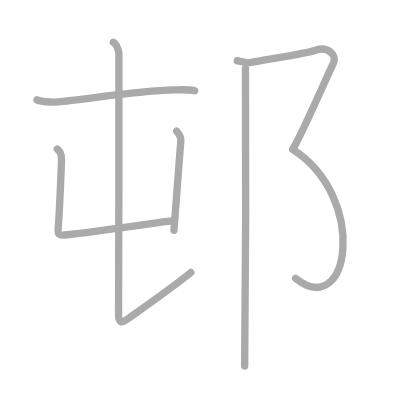
t = 0.00 s
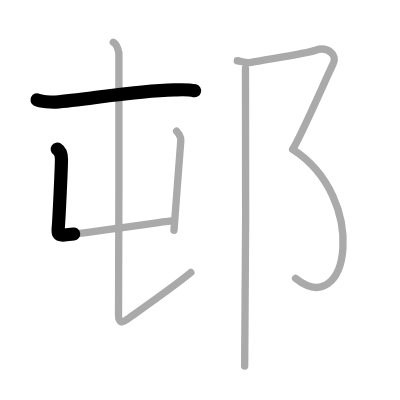
t = 1.50 s
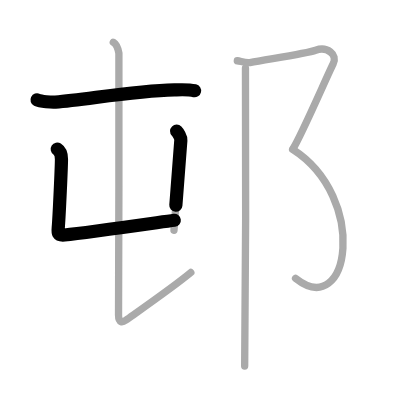
t = 2.75 s
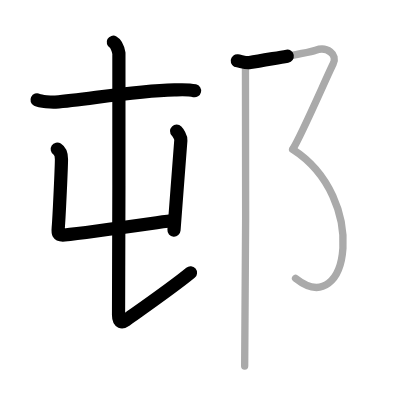
t = 4.25 s
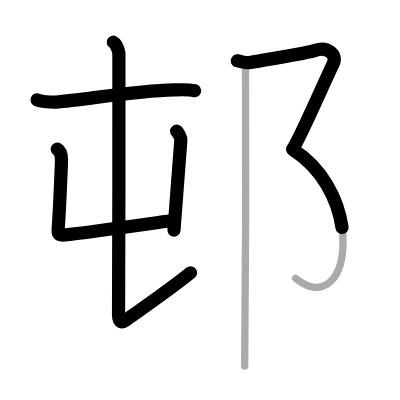
t = 5.50 s
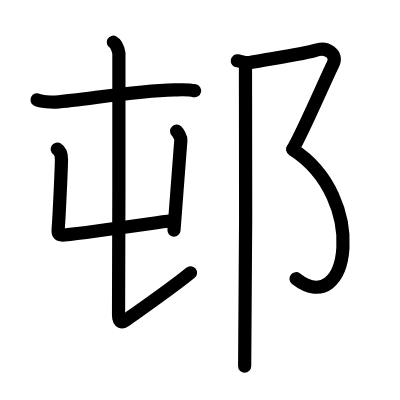
t = 7.00 s

The animated SVG that drew these frames (rendered in a browser with its animation timeline set to each time). Animation: 7 SMIL elements (animate=7); one cycle of 7.00 s.

<?xml version="1.0" standalone="no"?>
<!DOCTYPE svg PUBLIC "-//W3C//DTD SVG 1.1//EN"   "http://www.w3.org/Graphics/SVG/1.1/DTD/svg11.dtd">
<svg width="400px" height="400px"  version="1.1" xmlns="http://www.w3.org/2000/svg">
  <defs>
    <marker id="Triangle" viewBox="0 0 10 10" refX="0" refY="5" markerUnits="strokeWidth" markerWidth="3" style="stroke-opacity:0%;fill:#aaaaaa;" markerHeight="2" orient="auto">
      <path d="M 0 0 L 10 5 L 0 10 z" />
    </marker>
    
    <marker id="Arrow" viewBox="0 0 10 10" refX="5" refY="5" markerUnits="strokeWidth" markerWidth="1.8" style="stroke-opacity:0%;fill:#770000;" markerHeight="2" orient="auto">
      <path d="M 0 4 L 6 4 L 4 1 L 10 5 L 4 9 L 6 6 L 0 6 z" />
        <circle cx="5" cy="5" r="5" />
      </marker>
    
    <marker id="TriangleRed" viewBox="0 0 10 10" refX="0" refY="5" markerUnits="strokeWidth" markerWidth="3" style="stroke-opacity:0%;fill:#CC0000;" markerHeight="2" orient="auto">
      <path d="M 0 0 L 10 5 L 0 10 z" />
    </marker>
    
    <marker id="ArrowRed" viewBox="0 0 10 10" refX="5" refY="5" markerUnits="strokeWidth" markerWidth="1.8" style="stroke-opacity:0%;fill:#CC0000;" markerHeight="2" orient="auto">
      <path d="M 0 4 L 6 4 L 4 1 L 10 5 L 4 9 L 6 6 L 0 6 z" />
        <circle cx="5" cy="5" r="5" />
      </marker>
    
  </defs>
  
  <path style="fill:#ffffff; fill-opacity:100%; fill-rule:evenodd; stroke-width:0;" d="M 0 0 L 400px 0 L 400px 400px L 0 400px L 0 0" />

  <g transform="scale(3.6697247706422 3.6697247706422)">
<path style="fill:none; fill-opacity:0%; fill-rule:evenodd; stroke:#aaaaaa; stroke-opacity:100%; stroke-width: 1.5pt; stroke-linejoin:round; stroke-linecap:round;" d="M10.09 27.22c0.94 0.47 4.05 0.69 5.02 0.61c8.7-0.71 21.26-3.08 32.4-3.33c1.18-0.03 3.77-0.19 5.52 0.22"></path>
<path style="fill:none; fill-opacity:0%; fill-rule:evenodd; stroke:#aaaaaa; stroke-opacity:100%; stroke-width: 1.5pt; stroke-linejoin:round; stroke-linecap:round;" d="M15.6 40.63c0.45 0.29 1.15 1.07 1.15 2.75c0 1.95-0.58 14.63-0.83 18.06c-0.13 1.77-0.5 2.81 1.66 2.6c6.31-0.62 24.29-3.23 29.94-4.01"></path>
<path style="fill:none; fill-opacity:0%; fill-rule:evenodd; stroke:#aaaaaa; stroke-opacity:100%; stroke-width: 1.5pt; stroke-linejoin:round; stroke-linecap:round;" d="M48.13 35.75c0.38 0.39 1.21 1.64 1.15 2.44c-0.27 3.72-1.4 18.07-1.87 24.55"></path>
<path style="fill:none; fill-opacity:0%; fill-rule:evenodd; stroke:#aaaaaa; stroke-opacity:100%; stroke-width: 1.5pt; stroke-linejoin:round; stroke-linecap:round;" d="M30.87 11.51c0.85 0.46 1.36 2.07 1.53 2.99c0.15 0.83-0.1 63.22-0.1 71.37c0 2.16 1.04 2.07 2.02 1.36C37.77 84.77 47.5 78 52 74.25"></path>
<path style="fill:none; fill-opacity:0%; fill-rule:evenodd; stroke:#aaaaaa; stroke-opacity:100%; stroke-width: 1.5pt; stroke-linejoin:round; stroke-linecap:round;" d="M64.67 16.56c0.85 0.09 2.36 0.7 3.45 0.49c4.71-0.91 15.42-2.44 17.9-3.35c3.05-1.12 6.11 1.12 4.75 3.73s-8.63 19.49-11 23.22"></path>
<path style="fill:none; fill-opacity:0%; fill-rule:evenodd; stroke:#aaaaaa; stroke-opacity:100%; stroke-width: 1.5pt; stroke-linejoin:round; stroke-linecap:round;" d="M79.76 40.71C100.5 54 95.25 87.5 80.54 75.85"></path>
<path style="fill:none; fill-opacity:0%; fill-rule:evenodd; stroke:#aaaaaa; stroke-opacity:100%; stroke-width: 1.5pt; stroke-linejoin:round; stroke-linecap:round;" d="M66.89 18.55c0.22 1.12 0 74.2-0.22 81.2"></path>

<path style="fill:none; fill-opacity:0%; fill-rule:evenodd; stroke:#000000; stroke-opacity:100%; stroke-width: 2.7pt; stroke-linejoin:round; stroke-linecap:round;" d="M10.09 27.22c0.94 0.47 4.05 0.69 5.02 0.61c8.7-0.71 21.26-3.08 32.4-3.33c1.18-0.03 3.77-0.19 5.52 0.22" pathLength="100" stroke-dashoffset="100" stroke-dasharray="100 105"><animate id="dashAnim1" attributeName="stroke-dashoffset" from="100" to="0" dur="1s" calcMode="linear" fill="freeze"/></path>
<path style="fill:none; fill-opacity:0%; fill-rule:evenodd; stroke:#000000; stroke-opacity:100%; stroke-width: 2.7pt; stroke-linejoin:round; stroke-linecap:round;" d="M15.6 40.63c0.45 0.29 1.15 1.07 1.15 2.75c0 1.95-0.58 14.63-0.83 18.06c-0.13 1.77-0.5 2.81 1.66 2.6c6.31-0.62 24.29-3.23 29.94-4.01" pathLength="100" stroke-dashoffset="100" stroke-dasharray="100 105"><animate id="dashAnim2" attributeName="stroke-dashoffset" from="100" to="0" dur="1s" calcMode="linear" begin="dashAnim1.end" fill="freeze"/></path>
<path style="fill:none; fill-opacity:0%; fill-rule:evenodd; stroke:#000000; stroke-opacity:100%; stroke-width: 2.7pt; stroke-linejoin:round; stroke-linecap:round;" d="M48.13 35.75c0.38 0.39 1.21 1.64 1.15 2.44c-0.27 3.72-1.4 18.07-1.87 24.55" pathLength="100" stroke-dashoffset="100" stroke-dasharray="100 105"><animate id="dashAnim3" attributeName="stroke-dashoffset" from="100" to="0" dur="1s" calcMode="linear" begin="dashAnim2.end" fill="freeze"/></path>
<path style="fill:none; fill-opacity:0%; fill-rule:evenodd; stroke:#000000; stroke-opacity:100%; stroke-width: 2.7pt; stroke-linejoin:round; stroke-linecap:round;" d="M30.87 11.51c0.85 0.46 1.36 2.07 1.53 2.99c0.15 0.83-0.1 63.22-0.1 71.37c0 2.16 1.04 2.07 2.02 1.36C37.77 84.77 47.5 78 52 74.25" pathLength="100" stroke-dashoffset="100" stroke-dasharray="100 105"><animate id="dashAnim4" attributeName="stroke-dashoffset" from="100" to="0" dur="1s" calcMode="linear" begin="dashAnim3.end" fill="freeze"/></path>
<path style="fill:none; fill-opacity:0%; fill-rule:evenodd; stroke:#000000; stroke-opacity:100%; stroke-width: 2.7pt; stroke-linejoin:round; stroke-linecap:round;" d="M64.67 16.56c0.85 0.09 2.36 0.7 3.45 0.49c4.71-0.91 15.42-2.44 17.9-3.35c3.05-1.12 6.11 1.12 4.75 3.73s-8.63 19.49-11 23.22" pathLength="100" stroke-dashoffset="100" stroke-dasharray="100 105"><animate id="dashAnim5" attributeName="stroke-dashoffset" from="100" to="0" dur="1s" calcMode="linear" begin="dashAnim4.end" fill="freeze"/></path>
<path style="fill:none; fill-opacity:0%; fill-rule:evenodd; stroke:#000000; stroke-opacity:100%; stroke-width: 2.7pt; stroke-linejoin:round; stroke-linecap:round;" d="M79.76 40.71C100.5 54 95.25 87.5 80.54 75.85" pathLength="100" stroke-dashoffset="100" stroke-dasharray="100 105"><animate id="dashAnim6" attributeName="stroke-dashoffset" from="100" to="0" dur="1s" calcMode="linear" begin="dashAnim5.end" fill="freeze"/></path>
<path style="fill:none; fill-opacity:0%; fill-rule:evenodd; stroke:#000000; stroke-opacity:100%; stroke-width: 2.7pt; stroke-linejoin:round; stroke-linecap:round;" d="M66.89 18.55c0.22 1.12 0 74.2-0.22 81.2" pathLength="100" stroke-dashoffset="100" stroke-dasharray="100 105"><animate id="dashAnim7" attributeName="stroke-dashoffset" from="100" to="0" dur="1s" calcMode="linear" begin="dashAnim6.end" fill="freeze"/></path>

</g>

</svg>  
          
